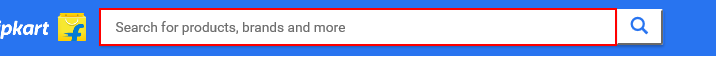
Task: Blank Project
Workflow: Main

Step 1: type "[val+ "[k(enter)]"]" into the text box 'q'

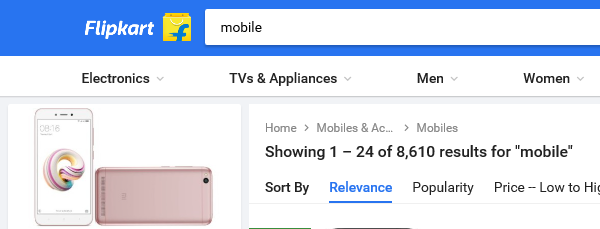
Step 2: Attach Browser 'Mobile Bu Page' in window 'mobile - Buy Products Online at Best Price in India | Flipkart.c*'

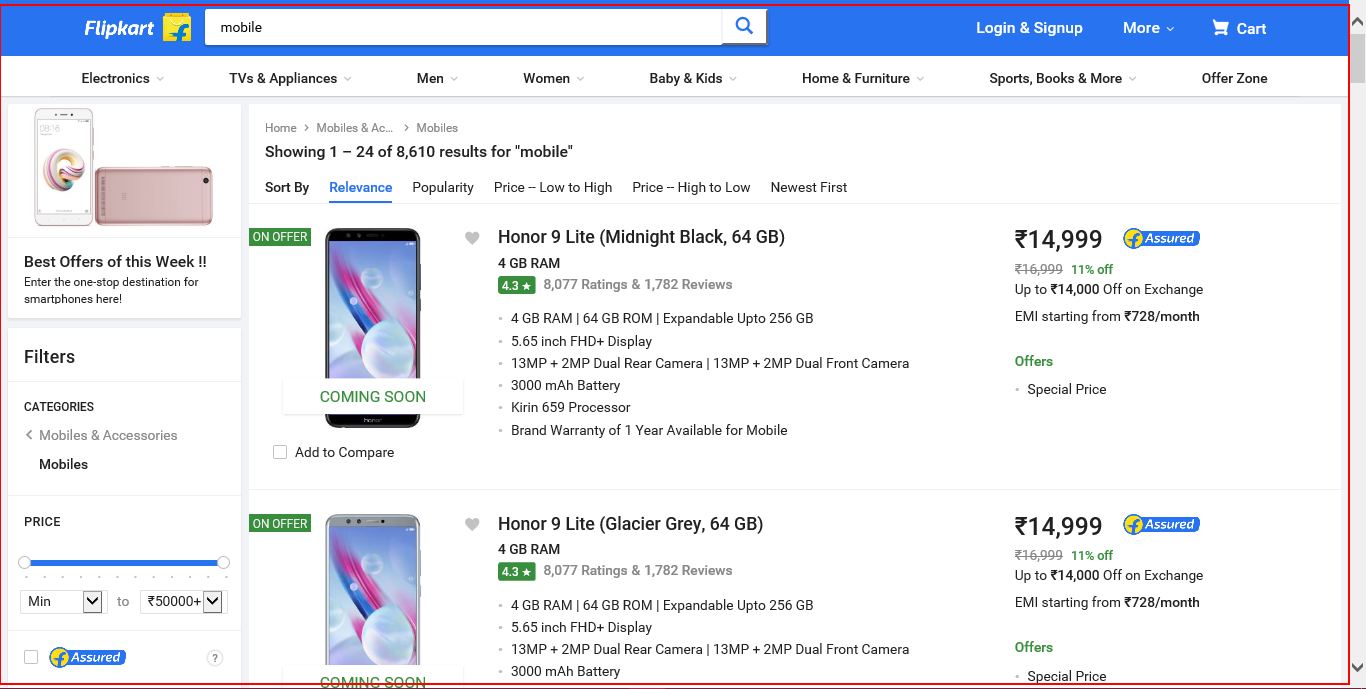
Step 3: get-text from the element 'container'